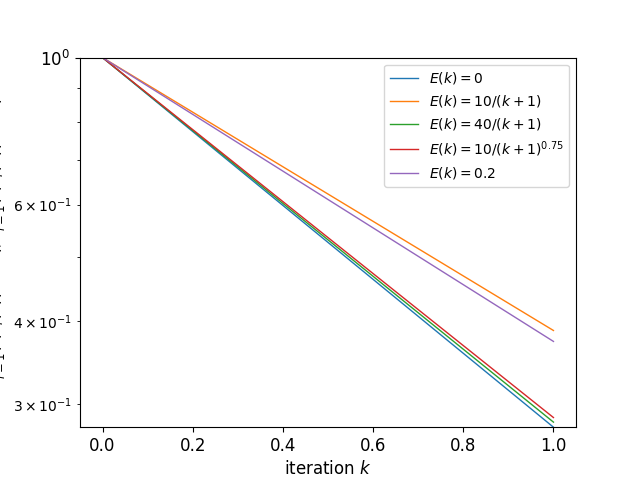

Data behind this chart, as committed beside it:
, 0, 1, 2, 3, 4, 5, 6
0, 1.0, 1.0, 1.0, 1.0, 1.0, 1.0, 1.0
1, 0.2766, 0.278, 0.3872, 0.2816, 0.2763, 0.2861, 0.3728
